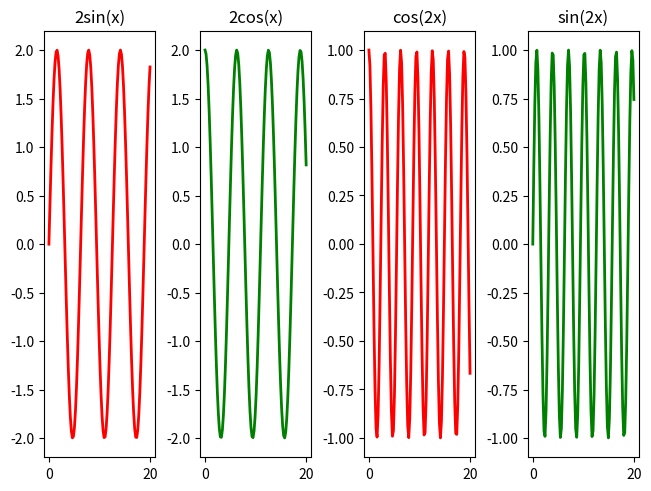

Write Python code to recreate this figure.
#LAB 1

"""import numpy as np
a=np.array([[1,2],[3,4]])
b=np.array([[11,12],[13,14]])
#b1=np.array([1,2,3,4])
#print(a)
#print(b)
a1=np.arange(15).reshape(3,5)
print("1. ")
print(a1,"\n")
print("2. ")
print(a1.shape,"\n")
print("3. ")
print(np.dot(a,b),"\n")
print("4. ")
print(np.vdot(a,b),"\n")
print("5. ")
print(np.matmul(a,b),"\n")
print("6. ")
print(a[1,1],"\n")
i3=np.identity(3,dtype=int)
print("7. ")
print(i3,"\n")"""


"""import numpy as np
A=np.array([[0,1,1,-2],[1,2,-1,0],[2,4,1,-3],[1,-4,-7,-1]])
print("the matrix A is: \n",A)
print("rank of A is: ",np.linalg.matrix_rank(A))
print("addition of the diagnals trace of A: ",np.trace(A))
print("determinat of A: ",np.linalg.det(A))
print("inverse of A: \n",np.linalg.inv(A))
print("power if matrix A is: \n",np.linalg.matrix_power(A,3))
B=np.array([[2,1,3],[1,2,3],[4,2,6]])
print("rank of B is: ",np.linalg.matrix_rank(B))"""


"""import numpy as np
a=np.array([[10,1,1],[1,10,1],[1,1,10]])
b=np.array([12,12,12])
print("solution of linear equation: ",np.linalg.solve(a,b))"""

#LAB 2

#code 1  how to find a argument matrix in the form of a row
"""import numpy as np
A=np.array([1,2,7,4,1,8,3,5])
A1=np.array(range(6))
Abig=np.concatenate((A,A1))
print(Abig)"""

#code 2  how to find a argument matrix in the form of a column using transpose
"""import numpy as np
A=np.array([[10,1,1],[1,10,1],[1,1,10]])
A1=np.array([12,12,12]).T
abig=np.column_stack((A,A1))
print(abig)"""

#code 3  how to find r.r.e.f and then using back substituition method to get the soln. of the eqn. (guass elimination)
"""from sympy import *
M=Matrix([[10,1,1,12],[1,10,1,12],[1,1,10,12]]);
M_rref=M.rref()
print(M_rref)"""

"""from sympy import *
M=Matrix([[1,-2,3,9],[-1,3,0,-4],[2,-5,5,17]]);
M_rref=M.rref()
print(M_rref)"""

#code 4
"""import numpy as np
from scipy.linalg import lu
A=np.array([[2,5,8,7],[5,2,2,8],[7,5,6,6],[5,4,4,8]])
p,l,u=lu(A)
print(p)
print(l)
print(u)"""

"""import numpy as np
from scipy.linalg import lu
A=np.array([[1,-3,0],[0,1,3],[2,-10,2]])
p,l,u=lu(A)
print(p)
print(l)
print(u)"""

#code 5

#code 6
"""import numpy as np
A=np.array([[6,3,4,8],[3,6,5,1],[4,5,10,7],[8,1,7,25]])
L=np.linalg.cholesky(A)
print(L)
print(np.dot(L,L.T))"""




#lab 3

#code 1
"""import numpy as np
a=np.array([[5,4],[1,2]])
w,v=np.linalg.eig(a)
print('eigen value',w)
print()
print('eigen vector',v)
print()"""

#code 2 (for 3,3 matrix)
"""import numpy as np
a=np.array([[1,1,3],[1,5,1],[3,1,1]])
w,v=np.linalg.eig(a)
print('eigen value',w)
print()
print('eigen vector',v)
print()"""

#code 3 (pot / vizualise eigen vector)
"""from turtle import color
import numpy as np
import  matplotlib.pyplot as plt

a=np.array([[5,4],[1,2]])
w,M=np.linalg.eig(a)

print('eigen value',w)
print()
print('eigen vector',M)
print()

rows,cols=M.T.shape
colors=['b','r']

for i, l in enumerate(range(0,cols)):
    plt.arrow(0, 0, M[0, i], M[1, i], head_width=0.15, head_length=0.15, color=colors[i], length_includes_head=True)

plt.plot(0, 0, 'og')  # plot a point (green) at the origin
plt.axis('equal')
plt.xlim([-3, 3])
plt.ylim([-3, 3])
plt.show()"""

#code 4 ( to create a figure object)
"""from turtle import color
import numpy as np
import  matplotlib.pyplot as plt

a=np.array([[5,4],[1,2]])
w,M=np.linalg.eig(a)

print('eigen value',w)
print()
print('eigen vector',M)
print()

fig=plt.figure()
ax=plt.axes()
ax.set_xlim([-1,1])
ax.set_ylim([-1,1])
start=[0,0]
colors=['b','r']

for i, l in enumerate(range(0,2)):
    plt.arrow(0, 0, M[0, i], M[1, i], head_width=0.15, head_length=0.15, color=colors[i], length_includes_head=True)

plt.show()"""

#code 5 (plot / vizualise eigen vector for 3 dimension)
"""import numpy as np
import matplotlib.pyplot as plt

a = np.array([[1, 1, 3], [1, 5, 1], [3, 1, 1]])
w,v= np.linalg.eig(a)
print('Eigenvalue:', w)
print('Eigenvector', v)

fig=plt.figure()
ax=plt.axes(projection='3d')
ax.set_xlim([-2, 2])
ax.set_ylim([-2, 2])
ax.set_zlim([-2, 2])
start=[0,0,0]

for i, l in enumerate(range(0,3)):
    ax.quiver(start[0],start[0],start[0],v[0,i],v[1,i],v[2,i])

plt.show()"""



#lab 4

#code 1 (2 curves on 1 graph)
"""import matplotlib.pyplot as plt
import numpy as np
x = np.linspace(0, 20, 100)
y = 2*np.sin(x)
y1= 2*np.cos(x)
fig, ax = plt.subplots()
ax.plot(x, y, linewidth=2.0, color='r')
ax.plot(x, y1, linewidth=2.0, color='g')
ax.set(xlim=(0, 20),   ylim=(-3, 3))
plt.show()"""

#code 2 (3 curves in the same graph)
"""import matplotlib.pyplot as plt
import numpy as np
x = np.linspace(0, 20, 100)
y = 2*np.sin(x)
y1= 2*np.cos(x)
y2= x*x
fig, ax = plt.subplots()
ax.plot(x, y, linewidth=2.0, color='r')
ax.plot(x, y1, linewidth=2.0, color='g')
ax.plot(x, y2, linewidth=2.0, color='b')
ax.set_title("plotting of 3 curves")
ax.set(xlim=(0, 20),   ylim=(-3, 3))
plt.show()"""

#code 3 ( 6 in 1 graph)
"""import matplotlib.pyplot as plt
import numpy as np
x = np.arange(0,10.0, 0.1)
fig, ax = plt.subplots(2,3)
ax[0,0].plot(x, x)
ax[0,1].plot(x, x**2)
ax[0,2].plot(x, np.sin(x))
ax[1,0].plot(x, np.sqrt(x))
ax[1,1].plot(x, 1/x)
ax[1,2].plot(x, np.cos(x))
plt.show()
plt.savefig('demo1.png')
plt.close()"""


#code 4 (alternative of code 3)
"""import matplotlib.pyplot as plt
import numpy as np
x = np.linspace(0, 20, 100)
y = 2*np.sin(x)
y1= 2*np.cos(x)
y2= np.cos(2*x)
y3= np.sin(2*x)
fig, axs = plt.subplots(2, 2, layout='constrained')
pc = axs[0, 0].plot(x, y, linewidth=2.0, color='r')
axs[0, 0].set_title('2sin(x)')
co = axs[0, 1].plot(x,y1, linewidth=2.0, color='g')
axs[0, 1].set_title('2cos(x)')
pc1 = axs[1, 0].plot(x, y2, linewidth=2.0, color='r')
axs[1, 0].set_title('cos(2x)')
co1 = axs[1, 1].plot(x,y3, linewidth=2.0, color='g')
axs[1, 1].set_title('sin(2x)')
plt.show()"""


#code 5 (continue of code 5)
import matplotlib.pyplot as plt
import numpy as np
x = np.linspace(0, 20, 100)
y = 2*np.sin(x)
y1= 2*np.cos(x)
y2= np.cos(2*x)
y3= np.sin(2*x)
fig, axs = plt.subplots(1, 4, layout='constrained')
pc = axs[0].plot(x, y, linewidth=2.0, color='r')
axs[0].set_title('2sin(x)')
co = axs[1].plot(x,y1, linewidth=2.0, color='g')
axs[1].set_title('2cos(x)')
pc1 = axs[2].plot(x, y2, linewidth=2.0, color='r')
axs[2].set_title('cos(2x)')
co1 = axs[3].plot(x,y3, linewidth=2.0, color='g')
axs[3].set_title('sin(2x)')
plt.show()

#code 6 (print surface)
"""from mpl_toolkits import mplot3d
import numpy as np
import matplotlib.pyplot as plt
x = np.outer(np.linspace(-2, 2, 30), np.ones(30))
y = x.copy().T # transpose
z = np.sqrt(x **2 + y** 2)
fig = plt.figure()
ax = plt.axes(projection='3d')
ax.plot_surface(x, y, z,cmap='viridis', edgecolor='none')
ax.set_title('Surface plot z=sqrt(x^2+y^2)')
plt.show()"""

#code 7 (2 curves in 1)
"""import numpy as np
import matplotlib.pyplot as plt
fig=plt.figure()
ax=fig.add_subplot(1,2,1,projection='3d')
x = np.outer(np.linspace(-2, 2, 30), np.ones(30))
y = x.copy().T # transpose
z = (x*y**6 + y)
ax.plot_surface(x,y,z,cmap='magma',edgecolor='none')
ax.set_title("surface plot -> z = x(y^6)+y")
ax=fig.add_subplot(1,2,2,projection='3d')
z2=np.sin(2*x)
ax.plot_surface(x,y,z2,cmap='RdPu',edgecolor='none')
ax.set_title("surface plot -> z2 = sin(2x)")
plt.show()
"""

#code 8 (extension of code 7)
"""import numpy as np
import matplotlib.pyplot as plt
fig=plt.figure()
x = np.outer(np.linspace(-2, 2, 30), np.ones(30))
y = x.copy().T # transpose

ax=fig.add_subplot(2,2,1,projection='3d')
z = np.cos(x*y)
ax.plot_surface(x,y,z,cmap='magma',edgecolor='none')
ax.set_title("surface plot -> z = cos(xy)")

ax=fig.add_subplot(2,2,2,projection='3d')
z2=np.cos(x+y)
ax.plot_surface(x,y,z2,cmap='RdPu',edgecolor='none')
ax.set_title("surface plot -> z2 = cos(x+y)")

ax=fig.add_subplot(2,2,3,projection='3d')
z3=np.sin(x+y)
ax.plot_surface(x,y,z3,cmap='RdPu',edgecolor='none')
ax.set_title("surface plot -> z3 = sin(x+y)")

ax=fig.add_subplot(2,2,4,projection='3d')
z4=np.sin(x*y)
ax.plot_surface(x,y,z4,cmap='RdPu',edgecolor='none')
ax.set_title("surface plot -> z4 = sin(x*y)")

plt.show()"""


#code 9 (plot parametric curve)
"""import numpy as np
import matplotlib.pyplot as plt
plt.rcParams['legend.fontsize'] = 10
fig = plt.figure()
ax = fig.gca(projection='3d')
theta = np.linspace(-4 * np.pi, 4 * np.pi, 100)
z = np.linspace(-2, 2, 100)
r = 2
x = r * np.sin(theta)
y = r * np.cos(theta)
ax.plot(x, y, z, label='parametric curve')
ax.legend()
plt.show()"""


#lab 5

# code 1 (contour for z=x^2+y^2))
"""import matplotlib.pyplot as plt
import numpy as np
x = np.arange(-10, 10, 0.2)
y = np.arange(-10, 10, 0.2)
[X,Y] = np.meshgrid(x,y)
print([X,Y])
fig, ax = plt.subplots(1, 1)
Z = X ** 2 + Y ** 2
ax.contour(X, Y, Z)
ax.set_title('Contour Plot')
ax.set_xlabel('x')
ax.set_ylabel('y')
plt.show()"""

# code 2 (contour for z=sin(xy))
"""import matplotlib.pyplot as plt
import numpy as np
x = np.arange(-10, 10, 0.2)
y = np.arange(-10, 10, 0.2)
[X,Y] = np.meshgrid(x,y)
print([X,Y])
fig, ax = plt.subplots(1, 1)
Z = np.sin(X*Y)
ax.contour(X, Y, Z, cmap='RdGy')
ax.set_title('Contour Plot')
ax.set_xlabel('x')
ax.set_ylabel('y')
plt.show()"""

# code 3 (contourf z=sin(xy))
"""import matplotlib.pyplot as plt
import numpy as np
x = np.arange(-10, 10, 0.2)
y = np.arange(-10, 10, 0.2)
[X,Y] = np.meshgrid(x,y)
print([X,Y])
fig, ax = plt.subplots(1, 1)
Z = np.sin(X*Y)
ax.contourf(X, Y, Z, 20)
ax.set_title('Contour Plot')
ax.set_xlabel('x')
ax.set_ylabel('y')
plt.show()"""

# code 4 (contourf z=sin(xy) usimg colorbar() )
"""import matplotlib.pyplot as plt
import numpy as np
x = np.arange(-10, 10, 0.2)
y = np.arange(-10, 10, 0.2)
[X,Y] = np.meshgrid(x,y)
print([X,Y])
fig, ax = plt.subplots(1, 1)
Z = np.sin(X*Y)
ax.contourf(X, Y, Z, 20)
ax.set_title('Contour Plot')
ax.set_xlabel('x')
ax.set_ylabel('y')
plt.show()
plt.imshow(Z,extent=[0,5,0,5],origin='lower')
plt.colorbar()
plt.axis(aspect='image')"""

#code 5 (plotting 6 contour graph using subplots(2,3) )
"""import matplotlib.pyplot as plt
import numpy as np
x = np.arange(-10, 10, 0.2)
y = np.arange(-10, 10, 0.2)
[X,Y] = np.meshgrid(x,y)

Z1 = np.sin(X*Y)
Z2 = np.sin(X-Y)
Z3 = (1 - X**2)*(1 - Y**2)
Z4 = np.exp(X) * np.cos(Y)
Z5 = np.sin(X) - np.sin(Y)
Z6 = (X - Y)/(1 + X**2 + Y**2)

fig, axs = plt.subplots(2, 3)
pc = axs[0, 0].contour(X, Y, Z1)
axs[0, 0].set_title('sin(xy)')
pc = axs[0, 1].contour(X, Y, Z2)
axs[0, 1].set_title('sin(x-y)')
pc = axs[0, 2].contour(X, Y, Z3)
axs[0, 2].set_title('(1 - x^2)(1-y^2')
pc = axs[1, 0].contour(X, Y, Z4)
axs[1, 0].set_title('e^x cos(y)')
pc = axs[1, 1].contour(X, Y, Z5)
axs[1, 1].set_title('sin(x) - sin(y)')
pc = axs[1, 2].contour(X, Y, Z6)
axs[1, 2].set_title('(x-y)/(1 + x^2 + y^2)')
plt.show()"""

# code 6 (2d vector field for F=x^2 i +y^3 j)
"""import numpy as np
import matplotlib.pyplot as plt
x,y = np.meshgrid(np.linspace(-5,5,10),np.linspace(-5,5,10))
u = x**2
v = pow(y,3)
plt.quiver(x,y,u,v)
plt.show()"""

# code 7 (2d vector field for F=)

# code 8 (3d vector field)
"""from mpl_toolkits.mplot3d import axes3d
import matplotlib.pyplot as plt
import numpy as np
fig = plt.figure()
ax = fig.gca(projection='3d')
x, y, z = np.meshgrid(np.arange(-1, 1, 0.2),np.arange(-1, 1, 0.2),np.arange(-1, 1, 0.8))
u=x**x
v=y**y
w=z**z
plt.quiver(x, y, z, u, v, w, length=0.4, color = 'black')
plt.show()"""

# code 9 (vistualizing the discreate function)
"""import matplotlib.pyplot as plt
import numpy as np
x = np.linspace(0.1, 2 * np.pi,84)
y = np.exp(np.cos(x))
plt.stem(x, y)
plt.show()"""

# code 10
"""import matplotlib.pyplot as plt
import numpy as np
x = np.linspace(0.1, 2 * np.pi, 41)
y = np.exp(np.cos(x))
markerline, stemlines, baseline = plt.stem(x, y, linefmt='grey', markerfmt='D', bottom=1.1)
markerline.set_markerfacecolor('none')
plt.show()"""

# code 11 (pie chart)
"""from matplotlib import pyplot as plt
import numpy as np
colors = ( "orange", "blue")
Earth = ['Land ',  ' Water']
data = [29.2, 70.8]
fig=plt.figure(figsize=(10, 7))
plt.pie(data, labels = Earth, colors = colors)
plt.title('Earth')
plt.show()"""

# code 12 (draw the sample pie given)

# code 13 (bar graph)
"""import numpy as np
import matplotlib.pyplot as plt
fig = plt.figure(figsize = (6, 4))
langs = ['C++', 'Java', 'Python']
students = [50,45,85]
plt.bar(langs,students,color = ['r','g','b'], width = 0.3)
plt.xlabel("Courses offered")
plt.ylabel("No. of students enrolled")
plt.title('Bar plot')
plt.show()"""




# lab 6

# code 1 (singular valuse decomposiotion)
"""import numpy as np
from scipy.linalg import svd
A=np.array([[1,1,0],[0,0,1]])
print(A,end="\n\n")
U,S,VT = svd(A)
print(U,end="\n\n")
print(S,end="\n\n")
print(VT,end="\n\n")"""

# code 2 (psudeo inverse)
"""import numpy as np
from scipy.linalg import svd
A = np.array([[1, 1,0], [0, 0, 1]])
# A=np.array([[0,0],[0,3],[-2,0]])
U, D, V = np.linalg.svd(A)
D_plus = np.zeros((A.shape[0], A.shape[1])).T
D_plus[:D.shape[0], :D.shape[0]] = np.linalg.inv(np.diag(D))
A_plus = V.T.dot(D_plus).dot(U.T)
A_plus
print(A_plus)"""
